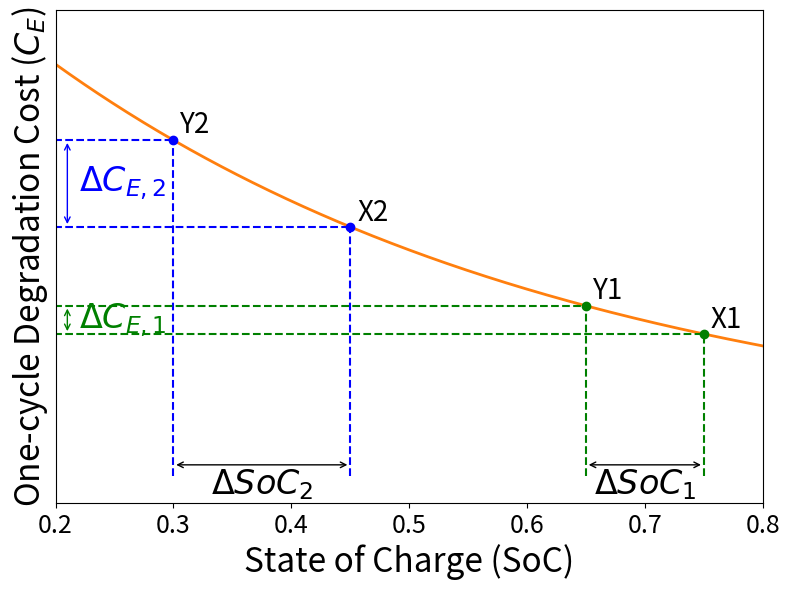

The matplotlib source for this figure:
import numpy as np
import matplotlib.pyplot as plt

# Generate a decaying cost curve
x = np.linspace(0.2, 0.8, 500)
y = 1.1 * np.exp(-2.2 * x) + 0.05

# Shift points left by 0.05 on the x-axis
shift = 0.05

# Original spans: ΔSoC1 = 0.10, ΔSoC2 = 0.15
x1_X = 0.80 - shift
x1_Y = x1_X - 0.10
x2_X = 0.50 - shift
x2_Y = x2_X - 0.15

# Compute corresponding y-values
y1_X = 1.1 * np.exp(-2.2 * x1_X) + 0.05
y1_Y = 1.1 * np.exp(-2.2 * x1_Y) + 0.05
y2_X = 1.1 * np.exp(-2.2 * x2_X) + 0.05
y2_Y = 1.1 * np.exp(-2.2 * x2_Y) + 0.05

plt.figure(figsize=(8, 6))

# Plot the main cost curve
plt.plot(x, y, color='tab:orange', linewidth=2)

# Blue group: X2 & Y2
plt.scatter([x2_X, x2_Y], [y2_X, y2_Y], color='blue', marker='o', zorder=5)
plt.hlines(y2_X, 0, x2_X, colors='blue', linestyles='dashed')
plt.vlines(x2_X, 0, y2_X, colors='blue', linestyles='dashed')
plt.hlines(y2_Y, 0, x2_Y, colors='blue', linestyles='dashed')
plt.vlines(x2_Y, 0, y2_Y, colors='blue', linestyles='dashed')

# Green group: X1 & Y1
plt.scatter([x1_X, x1_Y], [y1_X, y1_Y], color='green', marker='o', zorder=5)
plt.hlines(y1_X, 0, x1_X, colors='green', linestyles='dashed')
plt.vlines(x1_X, 0, y1_X, colors='green', linestyles='dashed')
plt.hlines(y1_Y, 0, x1_Y, colors='green', linestyles='dashed')
plt.vlines(x1_Y, 0, y1_Y, colors='green', linestyles='dashed')

# Annotate points with larger font
annot_kwargs = dict(textcoords='offset points', fontsize=20)
plt.annotate('X2', (x2_X, y2_X +0.05), xytext=(5, -15), **annot_kwargs)
plt.annotate('Y2', (x2_Y, y2_Y), xytext=(5, 5), **annot_kwargs)
plt.annotate('X1', (x1_X, y1_X + 0.05), xytext=(5, -15), **annot_kwargs)
plt.annotate('Y1', (x1_Y, y1_Y), xytext=(5, 5), **annot_kwargs)

# Draw ΔC_E arrows on the left (y-axis) with larger labels
arrow_kwargs = dict(arrowstyle='<->')
plt.annotate('', (0.21, y1_X), xytext=(0.21, y1_Y), arrowprops=dict(color='green', **arrow_kwargs))
plt.text(0.22, (y1_X + y1_Y) / 2, r'$\Delta C_{E,1}$', va='center', color='green', fontsize=24)

plt.annotate('', (0.21, y2_X), xytext=(0.21, y2_Y), arrowprops=dict(color='blue', **arrow_kwargs))
plt.text(0.22, (y2_X + y2_Y) / 2, r'$\Delta C_{E,2}$', va='center', color='blue', fontsize=24)

# Draw ΔSoC arrows along the bottom (x-axis) with larger labels
plt.annotate('', (x1_Y, 0.02), xytext=(x1_X, 0.02), arrowprops=dict(arrowstyle='<->'))
plt.text((x1_X + x1_Y) / 2, -0.035, r'$\Delta SoC_1$', ha='center', fontsize=24)

plt.annotate('', (x2_Y, 0.02), xytext=(x2_X, 0.02), arrowprops=dict(arrowstyle='<->'))
plt.text((x2_X + x2_Y) / 2, -0.035, r'$\Delta SoC_2$', ha='center', fontsize=24)

# Labels and limits: larger axis labels and tick labels
plt.xlabel('State of Charge (SoC)', fontsize=24)
plt.ylabel('One-cycle Degradation Cost ($C_E$)', fontsize=24)
plt.xticks(fontsize=18)
plt.yticks([])  # hide y-axis ticks
plt.xlim(0.2, 0.8)
plt.ylim(-0.05, y.max() + 0.1)
plt.tight_layout()
plt.show()
